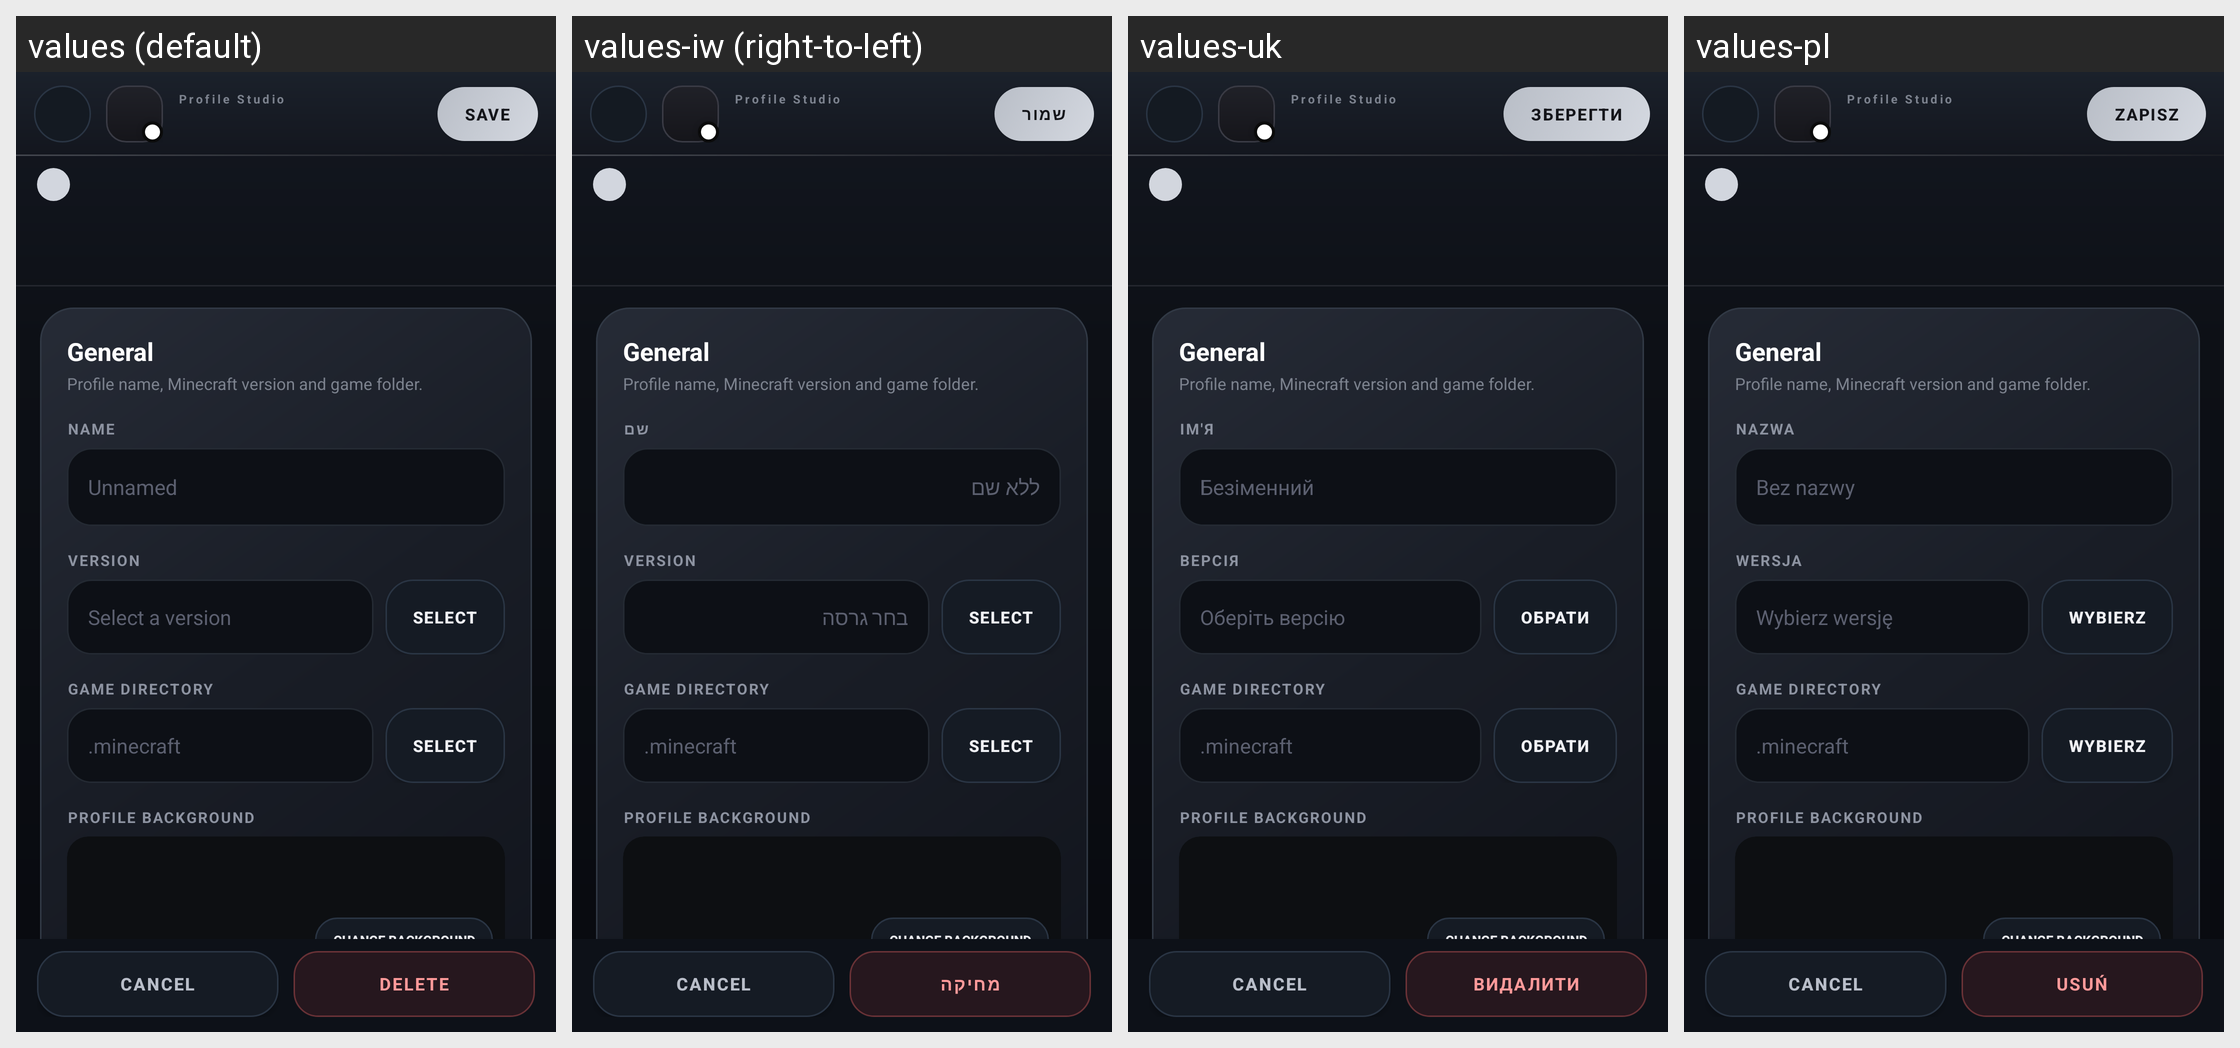

Strings drawn on this Android screen and how each of the app's shown locales translates them:
Android screen res/layout/fragment_profile_editor.xml rendered under 4 locales, left to right: values (default), values-iw (right-to-left), values-uk, values-pl. Device: Nexus 5 (rendered at 1080×1920; each locale shown at half size, 540×960, under a caption strip naming it); theme AppTheme.
Other locales in the repository, not shown: values-af, values-ar, values-az-rAZ, values-ba, values-bn-rBD, values-bn-rIN, values-ca, values-cs, values-da, values-de, values-el, values-en-rGB, values-es, values-et-rEE, values-fa-rIR, values-fi, values-fil, values-fr, values-hi, values-hu, values-in, values-it, values-ja, values-kk, values-ko, values-la, values-lol-rAA, values-lt, values-mn-rMN, values-ms, values-nl, values-no, values-pt, values-pt-rBR, values-ro, values-rpr, values-ru, values-sk-rSK, values-sr, values-sr-rCS, values-sv, values-th, values-tr, values-tt, values-vi, values-zh-rCN, values-zh-rTW.
Strings drawn on this screen, with the default value and each locale's value (text and hints the layout hard-codes, and strings that could not be matched under every locale, appear in the picture but are not listed):

cs_studio_title
  values: Profile Studio
  values-iw: Profile Studio  [not translated; the default value is used]
  values-uk: Profile Studio  [not translated; the default value is used]
  values-pl: Profile Studio  [not translated; the default value is used]

global_save
  values: Save
  values-iw: שמור
  values-uk: Зберегти
  values-pl: Zapisz

cs_section_general
  values: General
  values-iw: General  [not translated; the default value is used]
  values-uk: General  [not translated; the default value is used]
  values-pl: General  [not translated; the default value is used]

profiles_profile_name
  values: Name
  values-iw: שם
  values-uk: Ім'я
  values-pl: Nazwa

unnamed
  values: Unnamed
  values-iw: ללא שם
  values-uk: Безіменний
  values-pl: Bez nazwy

profiles_profile_version
  values: Version
  values-iw: Version  [not translated; the default value is used]
  values-uk: Версія
  values-pl: Wersja

version_select_hint
  values: Select a version
  values-iw: בחר גרסה
  values-uk: Оберіть версію
  values-pl: Wybierz wersję

global_select
  values: Select
  values-iw: Select  [not translated; the default value is used]
  values-uk: Обрати
  values-pl: Wybierz

profile_background
  values: Profile Background
  values-iw: Profile Background  [not translated; the default value is used]
  values-uk: Profile Background  [not translated; the default value is used]
  values-pl: Profile Background  [not translated; the default value is used]

change_background
  values: Change Background
  values-iw: Change Background  [not translated; the default value is used]
  values-uk: Change Background  [not translated; the default value is used]
  values-pl: Change Background  [not translated; the default value is used]

cs_cancel
  values: Cancel
  values-iw: Cancel  [not translated; the default value is used]
  values-uk: Cancel  [not translated; the default value is used]
  values-pl: Cancel  [not translated; the default value is used]

global_delete
  values: Delete
  values-iw: מחיקה
  values-uk: Видалити
  values-pl: Usuń
